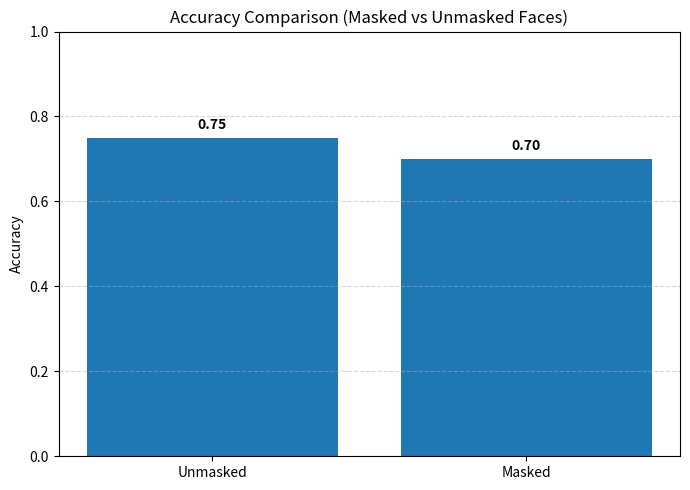

Write the Python code that produced this figure. (Note: this script raises an exception after producing the figure.)
import matplotlib.pyplot as plt

labels = ['Unmasked', 'Masked']
accuracy = [0.75, 0.70]

plt.figure(figsize=(7, 5))

# Better color for visualization
bars = plt.bar(labels, accuracy)

plt.ylabel('Accuracy')
plt.title('Accuracy Comparison (Masked vs Unmasked Faces)')
plt.ylim(0, 1)

# Add grid (improves readability)
plt.grid(axis='y', linestyle='--', alpha=0.5)

# Add value labels on bars
for i, v in enumerate(accuracy):
    plt.text(i, v + 0.02, f"{v:.2f}", ha='center', fontweight='bold')

# Tight layout (prevents cut-off text)
plt.tight_layout()

plt.savefig("results/mask_vs_unmask.png", dpi=300)
plt.show()
